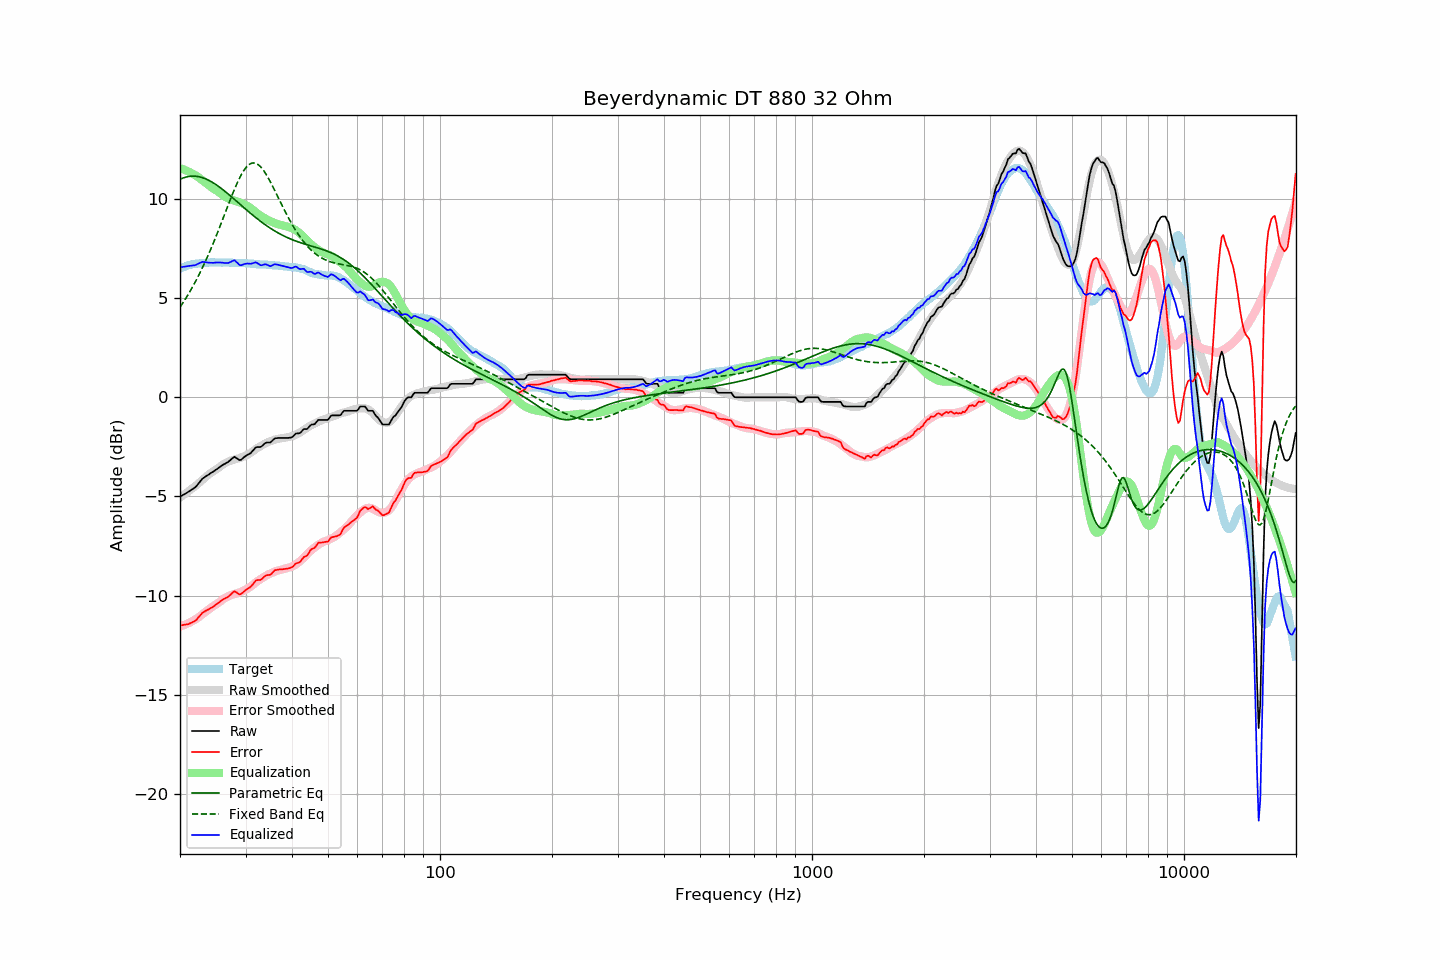

The data file committed next to this chart (first rows):
frequency, raw, error, smoothed, error_smoothed, equalization, parametric_eq, fixed_band_eq, equalized_raw, equalized_smoothed, target
20.00, -5.01, -11.50, -5.06, -11.57, 11.57, 11.00, 4.55, 6.56, 6.51, 6.49
20.20, -4.97, -11.50, -5.00, -11.54, 11.54, 11.04, 4.67, 6.57, 6.54, 6.53
20.40, -4.92, -11.48, -4.94, -11.51, 11.51, 11.07, 4.79, 6.59, 6.57, 6.56
20.61, -4.88, -11.47, -4.88, -11.48, 11.48, 11.10, 4.92, 6.59, 6.60, 6.59
20.81, -4.83, -11.46, -4.82, -11.44, 11.44, 11.12, 5.05, 6.61, 6.62, 6.63
21.02, -4.78, -11.45, -4.76, -11.40, 11.40, 11.14, 5.18, 6.62, 6.64, 6.67
21.23, -4.73, -11.41, -4.70, -11.36, 11.36, 11.15, 5.32, 6.63, 6.67, 6.68
21.44, -4.68, -11.38, -4.64, -11.32, 11.32, 11.16, 5.46, 6.64, 6.69, 6.70
21.66, -4.62, -11.34, -4.57, -11.28, 11.28, 11.16, 5.60, 6.66, 6.71, 6.72
21.87, -4.57, -11.30, -4.51, -11.23, 11.23, 11.16, 5.75, 6.66, 6.72, 6.73
22.09, -4.50, -11.25, -4.44, -11.18, 11.18, 11.15, 5.90, 6.68, 6.74, 6.75
22.31, -4.40, -11.15, -4.38, -11.13, 11.13, 11.14, 6.05, 6.73, 6.75, 6.75
22.54, -4.30, -11.06, -4.31, -11.07, 11.07, 11.13, 6.21, 6.77, 6.76, 6.76
22.76, -4.20, -10.96, -4.23, -11.00, 11.00, 11.11, 6.38, 6.80, 6.77, 6.77
22.99, -4.10, -10.86, -4.16, -10.94, 10.94, 11.08, 6.55, 6.84, 6.78, 6.76
23.22, -4.05, -10.82, -4.09, -10.87, 10.87, 11.05, 6.72, 6.82, 6.78, 6.77
23.45, -3.99, -10.77, -4.02, -10.81, 10.81, 11.02, 6.90, 6.82, 6.79, 6.78
23.69, -3.94, -10.73, -3.95, -10.75, 10.75, 10.99, 7.08, 6.80, 6.79, 6.79
23.92, -3.89, -10.69, -3.89, -10.68, 10.68, 10.95, 7.26, 6.79, 6.80, 6.80
24.16, -3.83, -10.64, -3.82, -10.62, 10.62, 10.90, 7.45, 6.79, 6.80, 6.81
24.40, -3.78, -10.60, -3.76, -10.57, 10.57, 10.86, 7.64, 6.79, 6.80, 6.82
24.65, -3.73, -10.54, -3.71, -10.52, 10.52, 10.81, 7.84, 6.79, 6.81, 6.81
24.89, -3.67, -10.48, -3.66, -10.47, 10.47, 10.75, 8.04, 6.80, 6.81, 6.81
25.14, -3.62, -10.43, -3.61, -10.42, 10.42, 10.70, 8.24, 6.80, 6.81, 6.81
25.39, -3.56, -10.36, -3.56, -10.36, 10.36, 10.64, 8.44, 6.81, 6.81, 6.81
25.65, -3.50, -10.31, -3.50, -10.30, 10.30, 10.58, 8.65, 6.80, 6.81, 6.80
25.91, -3.44, -10.23, -3.43, -10.24, 10.24, 10.52, 8.86, 6.80, 6.81, 6.79
26.16, -3.39, -10.19, -3.37, -10.18, 10.18, 10.46, 9.07, 6.79, 6.80, 6.80
26.43, -3.35, -10.15, -3.32, -10.12, 10.12, 10.39, 9.28, 6.77, 6.80, 6.80
26.69, -3.30, -10.10, -3.28, -10.08, 10.08, 10.33, 9.50, 6.78, 6.80, 6.80
26.96, -3.26, -10.06, -3.24, -10.04, 10.04, 10.26, 9.71, 6.78, 6.79, 6.80
27.23, -3.19, -9.99, -3.21, -10.00, 10.00, 10.19, 9.92, 6.81, 6.79, 6.80
27.50, -3.12, -9.92, -3.18, -9.97, 9.97, 10.12, 10.12, 6.85, 6.79, 6.80
27.77, -3.05, -9.83, -3.15, -9.94, 9.94, 10.05, 10.32, 6.89, 6.79, 6.78
28.05, -3.00, -9.78, -3.13, -9.92, 9.92, 9.98, 10.52, 6.92, 6.79, 6.78
28.33, -3.06, -9.83, -3.11, -9.89, 9.89, 9.91, 10.71, 6.83, 6.78, 6.77
28.62, -3.11, -9.89, -3.09, -9.87, 9.87, 9.84, 10.89, 6.76, 6.78, 6.78
28.90, -3.17, -9.95, -3.07, -9.85, 9.85, 9.77, 11.06, 6.68, 6.78, 6.78
29.19, -3.15, -9.92, -3.04, -9.81, 9.81, 9.70, 11.21, 6.66, 6.77, 6.77
29.48, -3.08, -9.85, -3.00, -9.77, 9.77, 9.62, 11.35, 6.69, 6.77, 6.77
29.78, -3.01, -9.78, -2.97, -9.73, 9.73, 9.55, 11.48, 6.72, 6.77, 6.77
30.08, -2.95, -9.72, -2.93, -9.69, 9.69, 9.48, 11.59, 6.74, 6.76, 6.77
30.38, -2.90, -9.66, -2.90, -9.65, 9.65, 9.41, 11.68, 6.75, 6.76, 6.76
30.68, -2.86, -9.62, -2.85, -9.60, 9.60, 9.34, 11.75, 6.74, 6.75, 6.76
30.99, -2.81, -9.55, -2.80, -9.55, 9.55, 9.28, 11.79, 6.74, 6.75, 6.74
31.30, -2.72, -9.46, -2.74, -9.48, 9.48, 9.21, 11.82, 6.76, 6.74, 6.74
31.61, -2.63, -9.37, -2.68, -9.41, 9.41, 9.14, 11.83, 6.78, 6.74, 6.74
31.93, -2.53, -9.26, -2.62, -9.35, 9.35, 9.08, 11.81, 6.81, 6.73, 6.73
32.24, -2.51, -9.22, -2.56, -9.29, 9.29, 9.01, 11.77, 6.78, 6.72, 6.71
32.57, -2.51, -9.22, -2.51, -9.23, 9.23, 8.95, 11.72, 6.72, 6.72, 6.71
32.89, -2.51, -9.22, -2.47, -9.18, 9.18, 8.89, 11.64, 6.67, 6.71, 6.71
33.22, -2.46, -9.16, -2.42, -9.13, 9.13, 8.83, 11.55, 6.67, 6.70, 6.70
33.55, -2.38, -9.08, -2.37, -9.07, 9.07, 8.77, 11.44, 6.69, 6.70, 6.70
33.89, -2.31, -9.01, -2.33, -9.02, 9.02, 8.71, 11.32, 6.71, 6.69, 6.70
34.23, -2.28, -8.98, -2.29, -8.98, 8.98, 8.65, 11.19, 6.70, 6.69, 6.69
34.57, -2.28, -8.96, -2.25, -8.93, 8.93, 8.60, 11.05, 6.65, 6.68, 6.68
34.92, -2.28, -8.96, -2.22, -8.90, 8.90, 8.54, 10.90, 6.62, 6.68, 6.68
35.27, -2.22, -8.89, -2.19, -8.86, 8.86, 8.49, 10.75, 6.64, 6.67, 6.67
35.62, -2.14, -8.80, -2.16, -8.83, 8.83, 8.44, 10.59, 6.68, 6.67, 6.66
35.97, -2.07, -8.73, -2.13, -8.79, 8.79, 8.39, 10.42, 6.72, 6.66, 6.66
... 635 more rows
